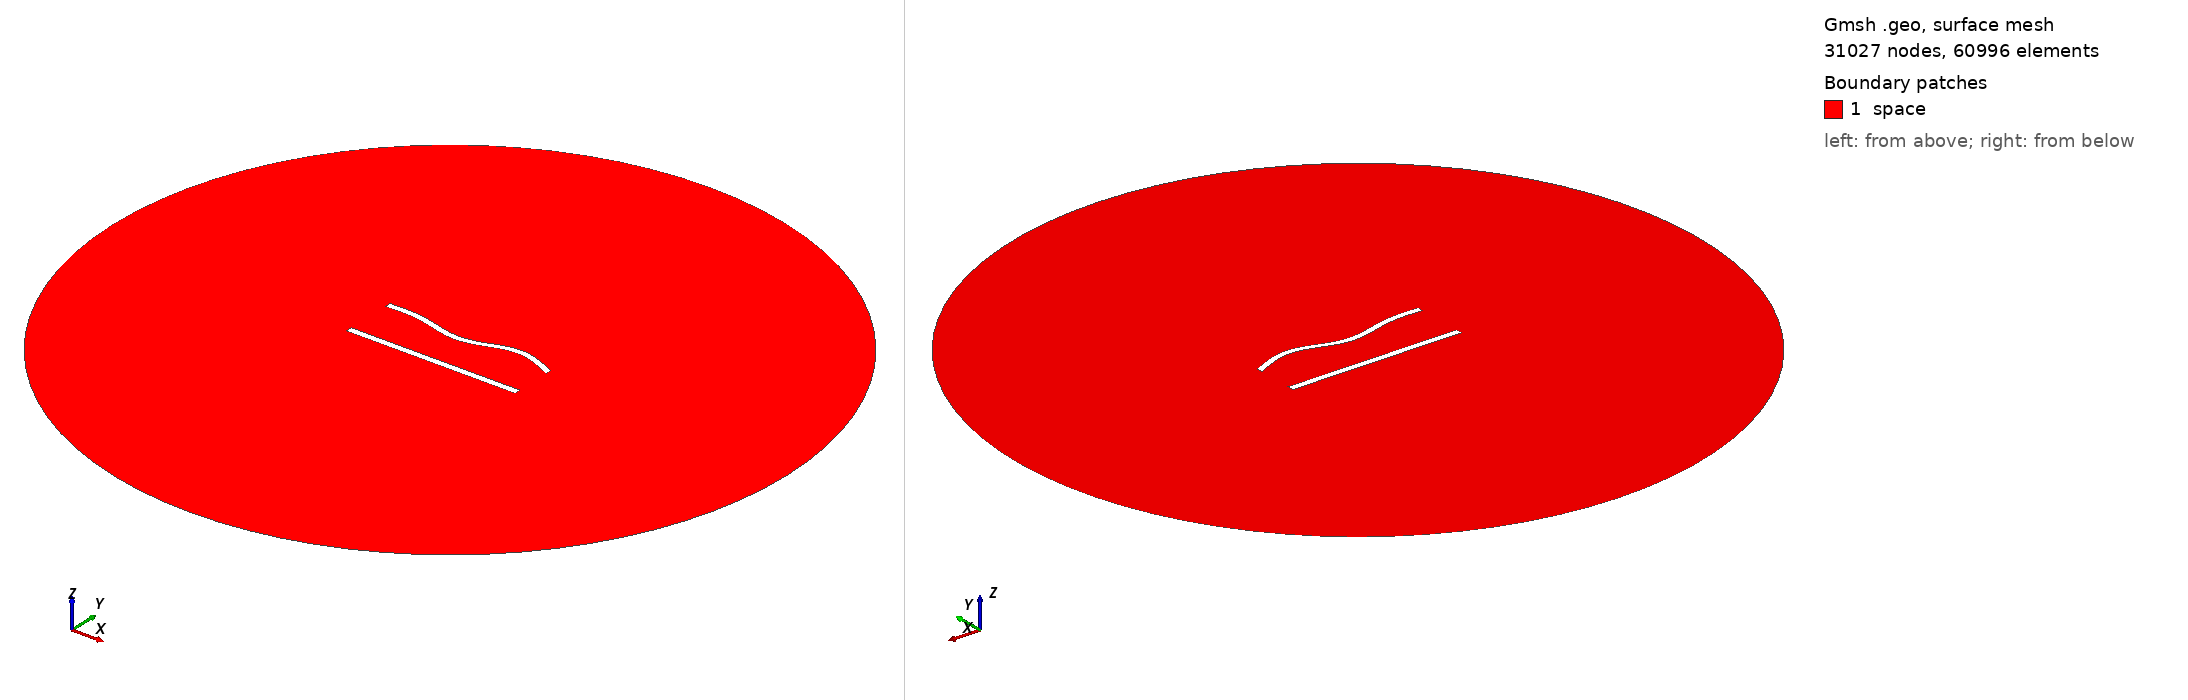

Gmsh geometry script, surface-meshed: 31027 nodes, 60996 surface elements. Boundary patches (legend numbers): 1 space. Left view from above one corner, right view from below the opposite corner. Legend entries are the model's physical surfaces. The drawing asked Gmsh for element sizes between 1% and 20% of the model's largest extent; the script's own settings can give other sizes.

=== 732.geo (drawn) ===
//---------------------------------------
// Geometry kernel
//---------------------------------------

SetFactory("OpenCASCADE");



//---------------------------------------
// Parameters of the geometry
//---------------------------------------

// Overetch of the upper plate
overetch = 0.125;

// Distance between the plates
distance = 30.0;

// Discretization over the x axis (for the deformation)
nx = 50; 

// Length of the plate
L = 100 - overetch; 

// Number of modes
n = 4; 

// 1st mode coefficient
coeff(1) = -1.5;
beta(1) = 0.596864 * 3.1415926535 / L;

// 2nd mode coefficient
coeff(2) = -1.5;
beta(2) = 1.49418 * 3.1415926535 / L;

// 3rd mode coefficient
coeff(3) = -1.5;
beta(3) = 2.50025 * 3.1415926535 / L;

// 4th mode coefficient
coeff(4) = 1.5;
beta(4) = 3.49999 * 3.1415926535 / L;



//---------------------------------------
// Upper plate (deformed rectangle)
//---------------------------------------

// Coordiantes of the upper plate
xmin = -50;
xmax = 50 - overetch;

// Height of the upper plate
yheight = 4 - 2 * overetch;

// Indexes of the points
UpperID[] = {};
LowerID[] = {};
LeftID[] = {};
RightID[] = {};

// Point index
p = 1;

// Horizontal edges
For i In {1:nx}
    x = xmin + (i-1)*(xmax - xmin)/(nx-1);

    y_bottom = distance / 2 + overetch;
    For j In {1:n}
        C = (Cosh(beta(j)*L) + Cos(beta(j)*L)) / (Sinh(beta(j)*L) + Sin(beta(j)*L));
        y_bottom  = y_bottom + coeff(j) * (Cosh(beta(j)*(x+50)) - Cos(beta(j)*(x+50)) - C * (Sinh(beta(j)*(x+50)) - Sin(beta(j)*(x+50))));
    EndFor

    y_top = y_bottom + yheight;

    Point(p) = {x, y_top, 0, 1.0};
    UpperID[i] = p;
    p = p + 1;

    Point(p) = {x, y_bottom, 0, 1.0};
    LowerID[i] = p;
    p = p + 1;
EndFor

// Create point lists
UpperPts[] = {}; LowerPts[] = {};
For i In {1:nx}
  UpperPts[] += {UpperID[i]};
  LowerPts[] += {LowerID[i]};
EndFor

// Build splines
Spline(1) = {UpperPts[]};
Spline(2) = {LowerPts[]};
Line(3) = {LowerPts[nx-1], UpperPts[nx-1]};
Line(4) = {LowerPts[0], UpperPts[0]};

// Build the plane surface
Curve Loop(1) = {2, 3, -1, -4};
Plane Surface(1) = {1};



//---------------------------------------
// Lower plate (rectangle)
//---------------------------------------

// Vertices
Point(1001) = {-50, -distance/2, 0, 1.0};
Point(1002) = { 50, -distance/2, 0, 1.0};
Point(1003) = { 50,  -distance/2 + 4, 0, 1.0};
Point(1004) = {-50,  -distance/2 + 4, 0, 1.0};

// Edges
Line(5) = {1001, 1002};
Line(6) = {1002, 1003};
Line(7) = {1003, 1004};
Line(8) = {1004, 1001};

// Plane surface
Line Loop(2) = {5, 6, 7, 8};
Plane Surface(2) = {2}; 



//---------------------------------------
// Outer (fictious) boundary
//---------------------------------------

// Points
Point(1005) = {0, 0, 0};       // Center
Point(1006) = {200, 0, 0};     // Start point
Point(1007) = {0, 200, 0};     // 90 degrees
Point(1008) = {-200, 0, 0};    // 180 degrees
Point(1009) = {0, -200, 0};    // 270 degrees

// Circle arcs (each needs start, center, end)
Circle(9) = {1006, 1005, 1007};
Circle(10) = {1007, 1005, 1008};
Circle(11) = {1008, 1005, 1009};
Circle(12) = {1009, 1005, 1006};

// Plane surface for the entire domain
Curve Loop(3) = {9, 10, 11, 12};
Surface(3) = {3};

// Subtract the plates from the whole domain to obtain the actual domain where we want to solve the equations
BooleanDifference{ Surface{3}; Delete; }{ Surface{1}; Surface{2}; Delete; }




//---------------------------------------
// Transfinite Lines/Curves
//---------------------------------------

// Set the number of points on the boundaries
r = 6;
d = 0.15;

// Plates
Transfinite Curve {1} = 50*r/4 Using Progression 1;
Transfinite Line {2} = 50*r Using Progression 1;
Transfinite Curve {3, 4} = 2*r Using Progression 1+d;
Transfinite Line {5} = 50*r/4 Using Progression 1;
Transfinite Line {7} = 50*r Using Progression 1;
Transfinite Line {6} = 2*r Using Progression 1-d;
Transfinite Line {8} = 2*r Using Progression 1+d;

// Outer boundary
Transfinite Line {9, 10, 11, 12} = 20 Using Progression 1;



//---------------------------------------
// Physical groups
//---------------------------------------                

// Physical curves (boundaries)
Physical Line("force_segment", 10) = {2};
Physical Line("upper_plate", 11) = {1, 3, 4};
Physical Line("lower_plate", 12) = {5, 6, 7, 8};
Physical Line("boundary", 20) = {9, 10, 11, 12};

// Physical Surfaces
Physical Surface("space", 30) = {3};



//---------------------------------------
// 6. Generate the Mesh
//---------------------------------------

// 2D mesh generation
Mesh 2;
